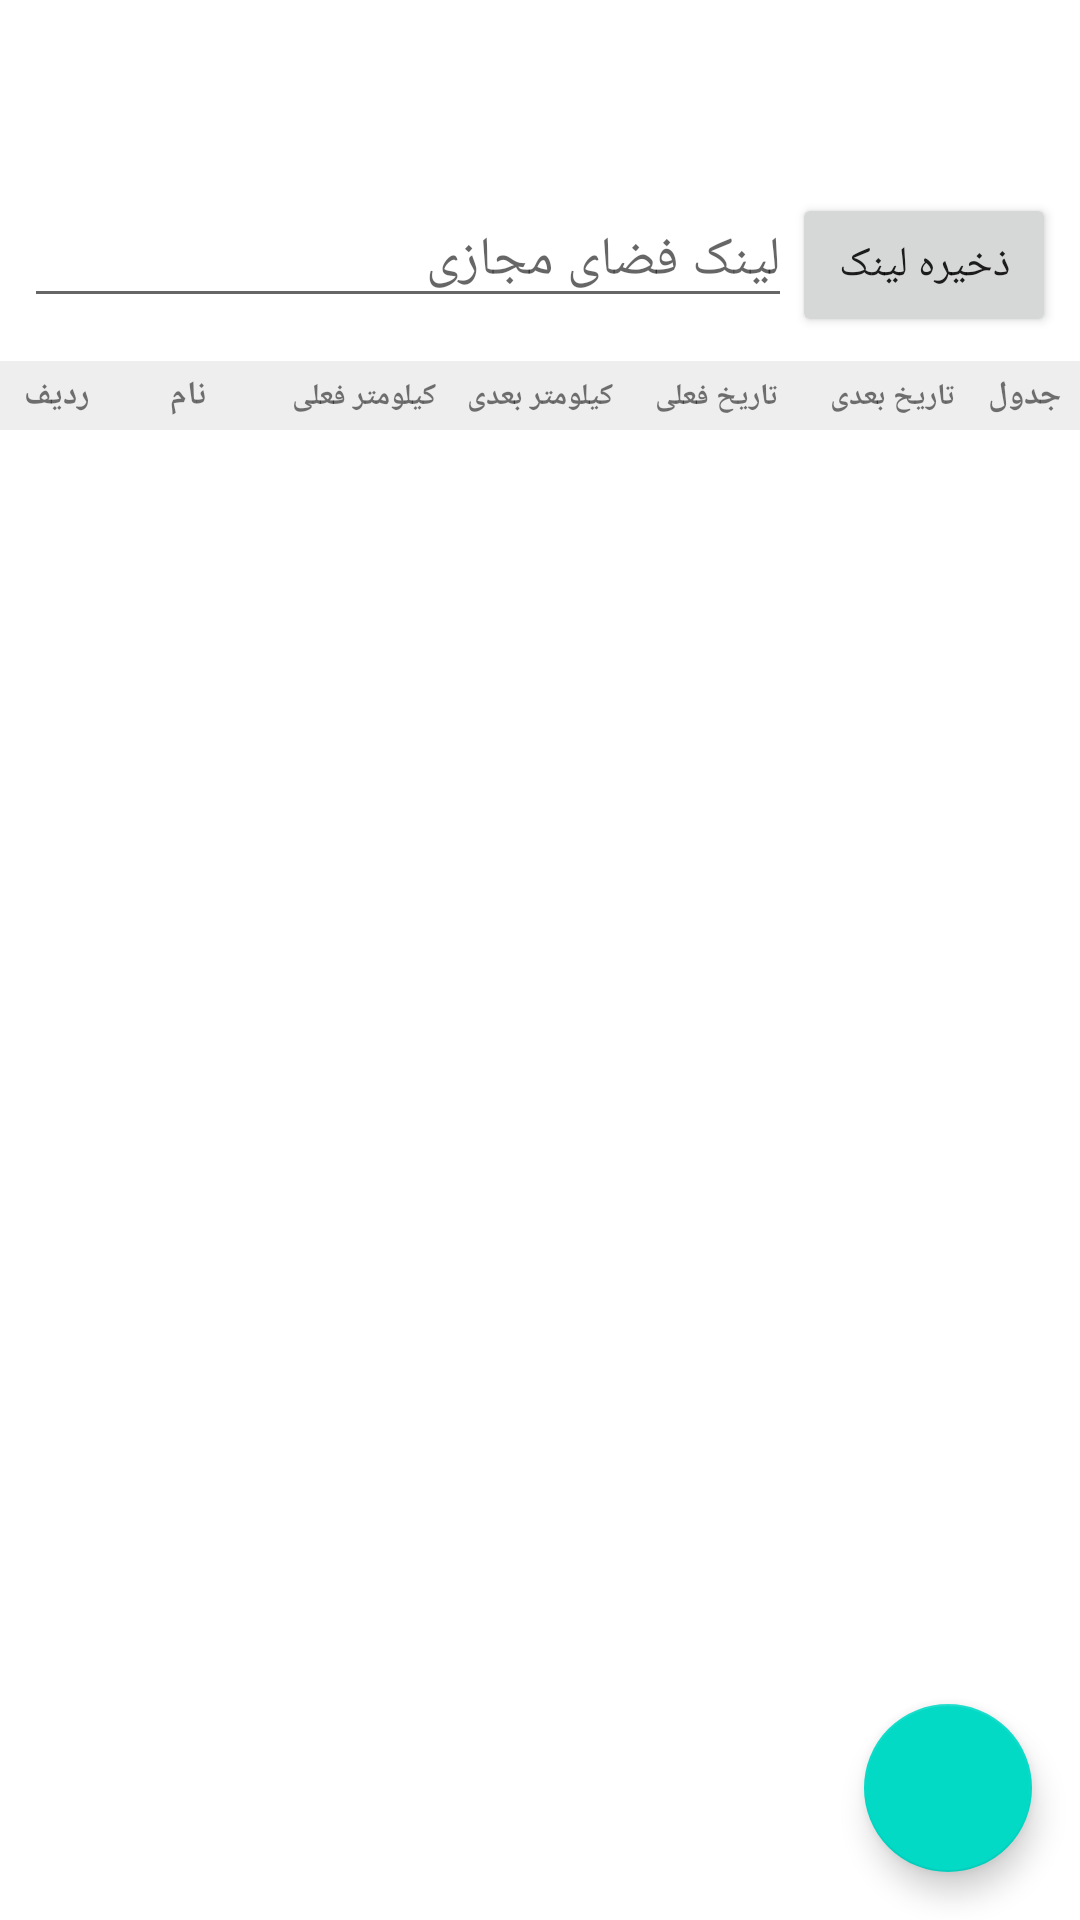

Android layout source for this screen:
<!-- AndroidManifest.xml: application theme Theme.CarServiceReminder -->
<!-- res/layout/activity_car_detail.xml -->
<?xml version="1.0" encoding="utf-8"?>
<androidx.constraintlayout.widget.ConstraintLayout xmlns:android="http://schemas.android.com/apk/res/android"
    xmlns:app="http://schemas.android.com/apk/res-auto"
    android:layout_width="match_parent"
    android:layout_height="match_parent">

    <TextView
        android:id="@+id/tvCarTitle"
        android:layout_width="0dp"
        android:layout_height="wrap_content"
        android:textSize="18sp"
        android:textStyle="bold"
        android:padding="16dp"
        app:layout_constraintTop_toTopOf="parent"
        app:layout_constraintStart_toStartOf="parent"
        app:layout_constraintEnd_toEndOf="parent"/>

    <LinearLayout
        android:id="@+id/layoutLink"
        android:layout_width="0dp"
        android:layout_height="wrap_content"
        android:orientation="horizontal"
        android:padding="8dp"
        app:layout_constraintTop_toBottomOf="@id/tvCarTitle"
        app:layout_constraintStart_toStartOf="parent"
        app:layout_constraintEnd_toEndOf="parent">

        <EditText
            android:id="@+id/etSocialLink"
            android:layout_width="0dp"
            android:layout_height="wrap_content"
            android:layout_weight="1"
            android:hint="لینک فضای مجازی"/>

        <Button
            android:id="@+id/btnSaveLink"
            android:layout_width="wrap_content"
            android:layout_height="wrap_content"
            android:text="ذخیره لینک"/>

    </LinearLayout>

    <LinearLayout
        android:id="@+id/headerRow"
        android:layout_width="0dp"
        android:layout_height="wrap_content"
        android:orientation="horizontal"
        android:background="#EEEEEE"
        android:padding="4dp"
        app:layout_constraintTop_toBottomOf="@id/layoutLink"
        app:layout_constraintStart_toStartOf="parent"
        app:layout_constraintEnd_toEndOf="parent">

        <TextView android:layout_width="0dp" android:layout_height="wrap_content" android:layout_weight="1" android:text="ردیف" android:textStyle="bold" android:textSize="11sp" android:gravity="center"/>
        <TextView android:layout_width="0dp" android:layout_height="wrap_content" android:layout_weight="2" android:text="نام" android:textStyle="bold" android:textSize="11sp" android:gravity="center"/>
        <TextView android:layout_width="0dp" android:layout_height="wrap_content" android:layout_weight="2" android:text="کیلومتر فعلی" android:textStyle="bold" android:textSize="10sp" android:gravity="center"/>
        <TextView android:layout_width="0dp" android:layout_height="wrap_content" android:layout_weight="2" android:text="کیلومتر بعدی" android:textStyle="bold" android:textSize="10sp" android:gravity="center"/>
        <TextView android:layout_width="0dp" android:layout_height="wrap_content" android:layout_weight="2" android:text="تاریخ فعلی" android:textStyle="bold" android:textSize="10sp" android:gravity="center"/>
        <TextView android:layout_width="0dp" android:layout_height="wrap_content" android:layout_weight="2" android:text="تاریخ بعدی" android:textStyle="bold" android:textSize="10sp" android:gravity="center"/>
        <TextView android:layout_width="0dp" android:layout_height="wrap_content" android:layout_weight="1" android:text="جدول" android:textStyle="bold" android:textSize="11sp" android:gravity="center"/>

    </LinearLayout>

    <androidx.recyclerview.widget.RecyclerView
        android:id="@+id/rvServices"
        android:layout_width="0dp"
        android:layout_height="0dp"
        app:layout_constraintTop_toBottomOf="@id/headerRow"
        app:layout_constraintStart_toStartOf="parent"
        app:layout_constraintEnd_toEndOf="parent"
        app:layout_constraintBottom_toBottomOf="parent"/>

    <com.google.android.material.floatingactionbutton.FloatingActionButton
        android:id="@+id/fabAddService"
        android:layout_width="wrap_content"
        android:layout_height="wrap_content"
        android:layout_margin="16dp"
        android:src="@drawable/ic_add"
        app:layout_constraintBottom_toBottomOf="parent"
        app:layout_constraintEnd_toEndOf="parent"/>

</androidx.constraintlayout.widget.ConstraintLayout>
<!-- resources referenced by this layout -->
<resources>
  <style name="Theme.CarServiceReminder" parent="Theme.MaterialComponents.DayNight.NoActionBar">
          <item name="colorPrimary">@color/purple_500</item>
          <item name="colorPrimaryDark">@color/purple_700</item>
          <item name="colorAccent">@color/teal_200</item>
      </style>
  <!-- not gathered from this repository: default colours our renderer supplied (Android Studio template values) -->
  <color name="purple_500">#FF6200EE</color>
  <color name="purple_700">#FF3700B3</color>
  <color name="teal_200">#FF03DAC5</color>
</resources>
